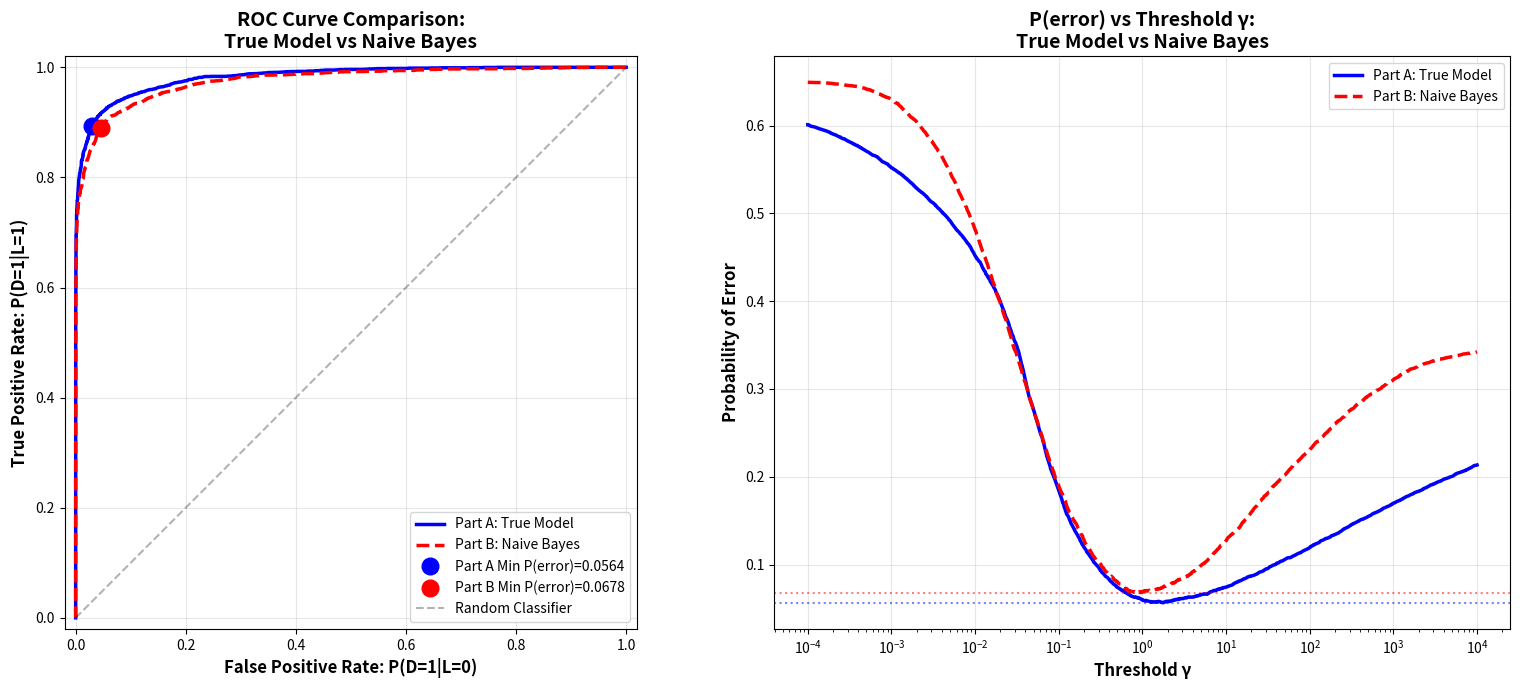

Source code (Python):
import numpy as np
import matplotlib.pyplot as plt
from scipy.stats import multivariate_normal

# Set random seed for reproducibility
np.random.seed(42)

print("="*80)
print("Naive Bayes Classifier (Model Mismatch Analysis)")
print("="*80)

# ============================================================================
# STEP 1: Load the SAME data from Part A
# ============================================================================
print("\n" + "="*80)
print("STEP 1: Using Same Data as Part A")
print("="*80)

N = 10000
p0 = 0.65
p1 = 0.35

# Generate labels (same seed as Part A)
u = np.random.rand(N) >= p0
N0 = np.sum(u == 0)
N1 = np.sum(u == 1)

print(f"\nData Statistics:")
print(f"  Total samples: {N}")
print(f"  Class 0 samples: {N0} ({N0/N*100:.2f}%)")
print(f"  Class 1 samples: {N1} ({N1/N*100:.2f}%)")

# TRUE class parameters
m0_true = np.array([-0.5, -0.5, -0.5])
C0_true = np.array([[1, -0.5, 0.3],
                    [-0.5, 1, -0.5],
                    [0.3, -0.5, 1]])

m1_true = np.array([1, 1, 1])
C1_true = np.array([[1, 0.3, -0.2],
                    [0.3, 1, 0.3],
                    [-0.2, 0.3, 1]])

# Generate samples
r0 = np.random.multivariate_normal(m0_true, C0_true, N0)
r1 = np.random.multivariate_normal(m1_true, C1_true, N1)

# Combine into single dataset
X = np.zeros((N, 3))
X[u == 0] = r0
X[u == 1] = r1
labels = u.astype(int)

# ============================================================================
# STEP 2: Define NAIVE BAYES model (incorrect assumptions)
# ============================================================================
print("\n" + "="*80)
print("STEP 2: Naive Bayes Model Definition (Model Mismatch)")
print("="*80)

m0_naive = m0_true.copy()  # Use TRUE means
m1_naive = m1_true.copy()  # Use TRUE means

# INCORRECT covariance: Identity matrix (assumes independence)
C0_naive = np.eye(3)
C1_naive = np.eye(3)

print("\nModel Assumptions:")
print("\nTRUE Model (Part A):")
print("  Class 0 mean:", m0_true)
print("  Class 0 covariance:\n", C0_true)
print("\n  Class 1 mean:", m1_true)
print("  Class 1 covariance:\n", C1_true)

print("\nNAIVE BAYES Model (Part B - INCORRECT):")
print("  Class 0 mean:", m0_naive, "(SAME - CORRECT)")
print("  Class 0 covariance:\n", C0_naive, "(IDENTITY - INCORRECT!)")
print("\n  Class 1 mean:", m1_naive, "(SAME - CORRECT)")
print("  Class 1 covariance:\n", C1_naive, "(IDENTITY - INCORRECT!)")

print("\n*** MODEL MISMATCH ***")
print("The Naive Bayes model assumes features are INDEPENDENT,")
print("but the true data has CORRELATED features!")

# ============================================================================
# STEP 3: Compute likelihood ratios using NAIVE model
# ============================================================================
print("\n" + "="*80)
print("STEP 3: Computing Likelihood Ratios with Naive Bayes Model")
print("="*80)

# Compute PDFs using NAIVE Bayes model
pdf_x_given_L0_naive = multivariate_normal.pdf(X, mean=m0_naive, cov=C0_naive)
pdf_x_given_L1_naive = multivariate_normal.pdf(X, mean=m1_naive, cov=C1_naive)

# Compute likelihood ratios
likelihood_ratios_naive = pdf_x_given_L1_naive / pdf_x_given_L0_naive

print(f"\nLikelihood ratio statistics (Naive Bayes):")
print(f"  Min LR = {np.min(likelihood_ratios_naive):.6f}")
print(f"  Max LR = {np.max(likelihood_ratios_naive):.6f}")
print(f"  Mean LR = {np.mean(likelihood_ratios_naive):.6f}")
print(f"  Median LR = {np.median(likelihood_ratios_naive):.6f}")

# ============================================================================
# STEP 4: Vary gamma and compute ROC curve for Naive Bayes
# ============================================================================
print("\n" + "="*80)
print("STEP 4: Computing ROC Curve for Naive Bayes Classifier")
print("="*80)

# Create gamma values
gamma_values = np.concatenate([
    [0.0],
    np.logspace(-4, 4, 2000),
    [np.inf]
])

TPR_naive = []
FPR_naive = []
P_error_naive = []

for gamma in gamma_values:
    # Decision rule: D=1 if likelihood_ratio > gamma
    decisions = likelihood_ratios_naive > gamma
    
    # TPR and FPR
    tpr = np.sum(decisions[labels == 1]) / N1
    fpr = np.sum(decisions[labels == 0]) / N0
    
    TPR_naive.append(tpr)
    FPR_naive.append(fpr)
    
    # P(error)
    p_err = fpr * p0 + (1 - tpr) * p1
    P_error_naive.append(p_err)

TPR_naive = np.array(TPR_naive)
FPR_naive = np.array(FPR_naive)
P_error_naive = np.array(P_error_naive)

# ============================================================================
# STEP 5: Find minimum P(error) for Naive Bayes
# ============================================================================
min_error_idx_naive = np.argmin(P_error_naive)
min_P_error_naive = P_error_naive[min_error_idx_naive]
optimal_gamma_naive = gamma_values[min_error_idx_naive]
optimal_TPR_naive = TPR_naive[min_error_idx_naive]
optimal_FPR_naive = FPR_naive[min_error_idx_naive]

theoretical_gamma = p0 / p1

print(f"\nNaive Bayes Results:")
print(f"  Theoretical optimal γ = {theoretical_gamma:.6f}")
print(f"  Empirical optimal γ = {optimal_gamma_naive:.6f}")
print(f"  Minimum P(error) = {min_P_error_naive:.6f}")
print(f"  At optimal operating point:")
print(f"    TPR = {optimal_TPR_naive:.6f}")
print(f"    FPR = {optimal_FPR_naive:.6f}")

# ============================================================================
# STEP 6: Compute Part A results for comparison
# ============================================================================
print("\n" + "="*80)
print("STEP 6: Comparing with Part A (True Model)")
print("="*80)

# Compute PDFs using TRUE model
pdf_x_given_L0_true = multivariate_normal.pdf(X, mean=m0_true, cov=C0_true)
pdf_x_given_L1_true = multivariate_normal.pdf(X, mean=m1_true, cov=C1_true)

# Compute likelihood ratios for true model
likelihood_ratios_true = pdf_x_given_L1_true / pdf_x_given_L0_true

TPR_true = []
FPR_true = []
P_error_true = []

for gamma in gamma_values:
    decisions = likelihood_ratios_true > gamma
    
    tpr = np.sum(decisions[labels == 1]) / N1
    fpr = np.sum(decisions[labels == 0]) / N0
    
    TPR_true.append(tpr)
    FPR_true.append(fpr)
    
    p_err = fpr * p0 + (1 - tpr) * p1
    P_error_true.append(p_err)

TPR_true = np.array(TPR_true)
FPR_true = np.array(FPR_true)
P_error_true = np.array(P_error_true)

min_P_error_true = np.min(P_error_true)
min_error_idx_true = np.argmin(P_error_true)
optimal_TPR_true = TPR_true[min_error_idx_true]
optimal_FPR_true = FPR_true[min_error_idx_true]

print(f"\nComparison:")
print(f"{'Metric':<30} {'Part A (True)':<20} {'Part B (Naive)':<20} {'Difference':<15}")
print(f"{'-'*85}")
print(f"{'Min P(error)':<30} {min_P_error_true:<20.6f} {min_P_error_naive:<20.6f} {min_P_error_naive - min_P_error_true:<15.6f}")
print(f"{'Optimal TPR':<30} {optimal_TPR_true:<20.6f} {optimal_TPR_naive:<20.6f} {optimal_TPR_naive - optimal_TPR_true:<15.6f}")
print(f"{'Optimal FPR':<30} {optimal_FPR_true:<20.6f} {optimal_FPR_naive:<20.6f} {optimal_FPR_naive - optimal_FPR_true:<15.6f}")

# Calculate performance degradation
degradation_percent = ((min_P_error_naive - min_P_error_true) / min_P_error_true) * 100
print(f"\n*** Performance Impact of Model Mismatch ***")
print(f"  Error rate increased by {degradation_percent:.2f}%")
print(f"  Absolute increase: {(min_P_error_naive - min_P_error_true)*100:.2f} percentage points")

if min_P_error_naive > min_P_error_true + 0.001:  # Small tolerance
    print(f"  ⚠️  Model mismatch NEGATIVELY impacted performance!")
else:
    print(f"  ✓ Surprisingly, model mismatch did not hurt performance significantly.")

# ============================================================================
# STEP 7: Plot comparison of ROC curves
# ============================================================================
fig, (ax1, ax2) = plt.subplots(1, 2, figsize=(16, 7))

# ROC Curves
ax1.plot(FPR_true, TPR_true, 'b-', linewidth=2.5, label='Part A: True Model')
ax1.plot(FPR_naive, TPR_naive, 'r--', linewidth=2.5, label='Part B: Naive Bayes')
ax1.plot(optimal_FPR_true, optimal_TPR_true, 'bo', markersize=12, 
         markerfacecolor='blue', label=f'Part A Min P(error)={min_P_error_true:.4f}')
ax1.plot(optimal_FPR_naive, optimal_TPR_naive, 'ro', markersize=12, 
         markerfacecolor='red', label=f'Part B Min P(error)={min_P_error_naive:.4f}')
ax1.plot([0, 1], [0, 1], 'k--', alpha=0.3, label='Random Classifier')
ax1.set_xlabel('False Positive Rate: P(D=1|L=0)', fontsize=12, fontweight='bold')
ax1.set_ylabel('True Positive Rate: P(D=1|L=1)', fontsize=12, fontweight='bold')
ax1.set_title('ROC Curve Comparison:\nTrue Model vs Naive Bayes', fontsize=14, fontweight='bold')
ax1.grid(True, alpha=0.3)
ax1.legend(fontsize=10)
ax1.set_xlim([-0.02, 1.02])
ax1.set_ylim([-0.02, 1.02])
ax1.set_aspect('equal')

# P(error) vs gamma
valid_idx = np.isfinite(gamma_values) & (gamma_values > 0)
ax2.semilogx(gamma_values[valid_idx], P_error_true[valid_idx], 
             'b-', linewidth=2.5, label='Part A: True Model')
ax2.semilogx(gamma_values[valid_idx], P_error_naive[valid_idx], 
             'r--', linewidth=2.5, label='Part B: Naive Bayes')
ax2.axhline(min_P_error_true, color='blue', linestyle=':', alpha=0.5)
ax2.axhline(min_P_error_naive, color='red', linestyle=':', alpha=0.5)
ax2.set_xlabel('Threshold γ', fontsize=12, fontweight='bold')
ax2.set_ylabel('Probability of Error', fontsize=12, fontweight='bold')
ax2.set_title('P(error) vs Threshold γ:\nTrue Model vs Naive Bayes', fontsize=14, fontweight='bold')
ax2.grid(True, alpha=0.3)
ax2.legend(fontsize=10)

plt.tight_layout()
plt.savefig('Q1_PartB_Comparison.png', dpi=300, bbox_inches='tight')
plt.show()

# ============================================================================
# STEP 8: Confusion matrices comparison
# ============================================================================
print("\n" + "="*80)
print("STEP 8: Confusion Matrices at Optimal Thresholds")
print("="*80)

# Part A confusion matrix
decisions_true = likelihood_ratios_true > gamma_values[min_error_idx_true]
TP_true = np.sum((decisions_true == 1) & (labels == 1))
FP_true = np.sum((decisions_true == 1) & (labels == 0))
TN_true = np.sum((decisions_true == 0) & (labels == 0))
FN_true = np.sum((decisions_true == 0) & (labels == 1))

# Part B confusion matrix
decisions_naive = likelihood_ratios_naive > optimal_gamma_naive
TP_naive = np.sum((decisions_naive == 1) & (labels == 1))
FP_naive = np.sum((decisions_naive == 1) & (labels == 0))
TN_naive = np.sum((decisions_naive == 0) & (labels == 0))
FN_naive = np.sum((decisions_naive == 0) & (labels == 1))

print("\nPart A (True Model) Confusion Matrix:")
print(f"                    Predicted")
print(f"                    D=0      D=1")
print(f"           L=0   {TN_true:6d}   {FP_true:6d}")
print(f"  Actual   L=1   {FN_true:6d}   {TP_true:6d}")
print(f"  Accuracy: {(TP_true + TN_true)/N*100:.2f}%")

print("\nPart B (Naive Bayes) Confusion Matrix:")
print(f"                    Predicted")
print(f"                    D=0      D=1")
print(f"           L=0   {TN_naive:6d}   {FP_naive:6d}")
print(f"  Actual   L=1   {FN_naive:6d}   {TP_naive:6d}")
print(f"  Accuracy: {(TP_naive + TN_naive)/N*100:.2f}%")

print("\n" + "="*80)
print("FINAL ANALYSIS: Impact of Model Mismatch")
print("="*80)
print(f"\n1. ROC Curve Impact:")
if min_P_error_naive > min_P_error_true + 0.001:
    print(f"   - Naive Bayes ROC curve is WORSE than the true model")
    print(f"   - The model mismatch degraded classifier performance")
else:
    print(f"   - Naive Bayes ROC curve is comparable to the true model")

print(f"\n2. Minimum P(error) Impact:")
print(f"   - True Model: {min_P_error_true:.4f}")
print(f"   - Naive Bayes: {min_P_error_naive:.4f}")
print(f"   - Increase: {(min_P_error_naive - min_P_error_true)*100:.2f} percentage points")

print(f"\n3. Why Model Mismatch Matters:")
print(f"   - True data has CORRELATED features (off-diagonal covariance terms)")
print(f"   - Naive Bayes IGNORES these correlations (assumes independence)")
print(f"   - This incorrect assumption leads to suboptimal decision boundaries")
print(f"   - The classifier cannot fully exploit the correlation structure")

print(f"\n4. Conclusion:")
if degradation_percent > 5:
    print(f"   ⚠️  SIGNIFICANT negative impact ({degradation_percent:.1f}% worse)")
    print(f"   The independence assumption is strongly violated by the data.")
elif degradation_percent > 1:
    print(f"   ⚠️  MODERATE negative impact ({degradation_percent:.1f}% worse)")
    print(f"   The model mismatch noticeably degraded performance.")
else:
    print(f"   ✓ MINIMAL impact ({degradation_percent:.1f}% worse)")
    print(f"   The independence assumption is approximately valid for this data.")

print("\n" + "="*80)